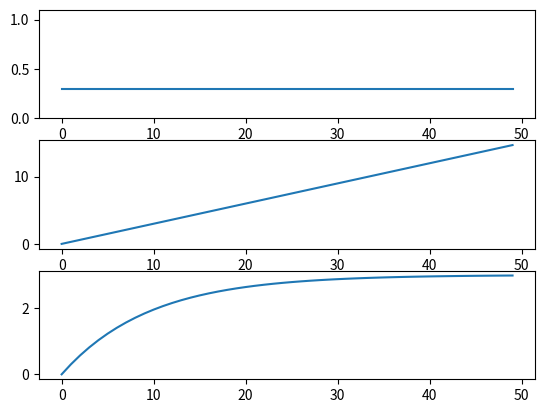

Write Python code to recreate this figure.
#!/usr/bin/env python3
'''
Leaky integration vs. standard integration

[redacted]

[redacted]

Fall 2018
'''

import numpy as np
import matplotlib.pyplot as plt

def integrate(x, leak=0):
    n = len(x)
    y = np.zeros(n)
    for k in range(1,n):
        y[k] = y[k-1] + x[k] - leak*y[k-1] 
    return y

N = 50

# Generate a constant signal
x = .3*np.ones(N)

# Plot the signal
plt.subplot(3,1,1)
plt.ylim([0,1.1])
plt.plot(x)

# Plot standard integration
plt.subplot(3,1,2)
plt.plot(integrate(x))

# Plot leaky integration
plt.subplot(3,1,3)
plt.plot(integrate(x,.1))

plt.show()
    

